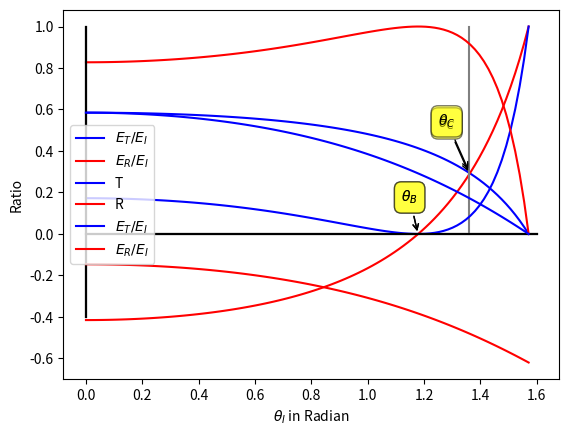

The script that saved this image:
import math,numpy
import matplotlib.pyplot as plt
#import operator as op
#from functools import reduce

# some definitions to make the computation easier
#def ncr(n, r):
#    r = min(r, n-r)
#    numer = reduce(op.mul, range(n, n-r, -1), 1)
#    denom = reduce(op.mul, range(1, r+1), 1)
#    return numer//denom

def alpha(thetai):
    return numpy.sqrt(1-((1.0/2.42)*numpy.sin(thetai))**2)/numpy.cos(thetai)

beta = 2.42
beta2 = 1.5
theta = numpy.linspace(0,math.pi/2., 100)

ER = (alpha(theta) - beta)/(alpha(theta) + beta)
ET = 2./(alpha(theta) + beta)
T = ((alpha(theta) - beta)/(alpha(theta)+beta))**2
R = alpha(theta)*beta*(2/(alpha(theta) + beta))**2
ER2 = (1-alpha(theta)*beta2)/(1+alpha(theta)*beta)
ET2 = 2./(alpha(theta)*beta + 1)

plt.plot([0.0,0.0],[-0.4,1.0], 'black')
plt.plot([0.0,1.6],[0.0,0.0], 'black')
plt.plot(theta,ET, 'b', label=r'$E_{T}/E_{I}$')
plt.plot(theta,ER, 'r', label=r'$E_{R}/E_{I}$')
plt.xlabel(r'$\theta_{I}$ in Radian')
plt.ylabel('Ratio')
plt.legend()
plt.annotate(r'$\theta_{C}$',xy=(1.36,0.29),xytext=(-10,30),textcoords='offset points',ha='right',va='bottom',bbox=dict(boxstyle='round,pad=0.5', fc='yellow', alpha=0.5),
arrowprops=dict(arrowstyle = '->', connectionstyle='arc3,rad=0'))
plt.annotate(r'$\theta_{B}$',xy=(1.178,0.0),xytext=(0,20),textcoords='offset points',ha='right',va='bottom',bbox=dict(boxstyle='round,pad=0.5', fc='yellow', alpha=0.5),
arrowprops=dict(arrowstyle = '->', connectionstyle='arc3,rad=0'))
plt.show()
    
plt.plot([0.0,0.0],[-0.4,1.0], 'black')
plt.plot([0.0,1.6],[0.0,0.0], 'black')
plt.plot([1.36,1.36],[0.0,1.0], 'gray')
plt.plot(theta,T, 'b', label='T')
plt.plot(theta,R, 'r', label='R')
plt.xlabel(r'$\theta_{I}$ in Radian')
plt.ylabel('Ratio')
plt.legend()
plt.annotate(r'$\theta_{C}$',xy=(1.36,0.3),xytext=(-10,30),textcoords='offset points',ha='right',va='bottom',bbox=dict(boxstyle='round,pad=0.5', fc='yellow', alpha=0.5),
arrowprops=dict(arrowstyle = '->', connectionstyle='arc3,rad=0'))
plt.annotate(r'$\theta_{B}$',xy=(1.178,0.0),xytext=(0,20),textcoords='offset points',ha='right',va='bottom',bbox=dict(boxstyle='round,pad=0.5', fc='yellow', alpha=0.5),
arrowprops=dict(arrowstyle = '->', connectionstyle='arc3,rad=0'))
plt.show()

plt.plot([0.0,0.0],[-0.4,1.0], 'black')
plt.plot([0.0,1.6],[0.0,0.0], 'black')
plt.plot(theta,ET2, 'b', label=r'$E_{T}/E_{I}$')
plt.plot(theta,ER2, 'r', label=r'$E_{R}/E_{I}$')
plt.xlabel(r'$\theta_{I}$ in Radian')
plt.ylabel('Ratio')
plt.legend()
plt.plot()
#savefig('thisistheone.png')

